Dataset: dataset_split (GitHub, AndreaCarboni39/EyeSee). Classes: cataract, diabetic retinopathy, glaucoma, normal.

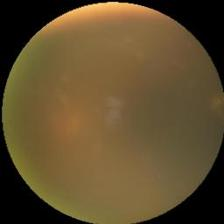
Label: cataract

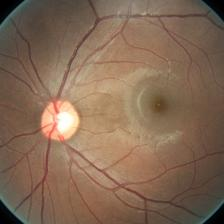
Label: diabetic retinopathy

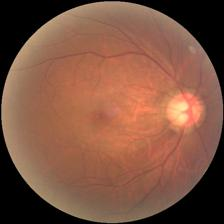
Label: normal

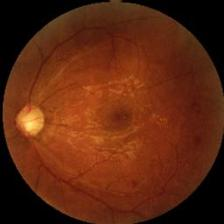
Label: glaucoma

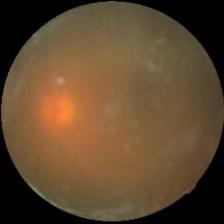
Label: cataract

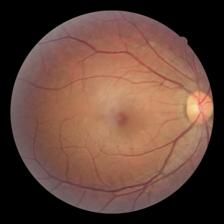
Label: diabetic retinopathy
